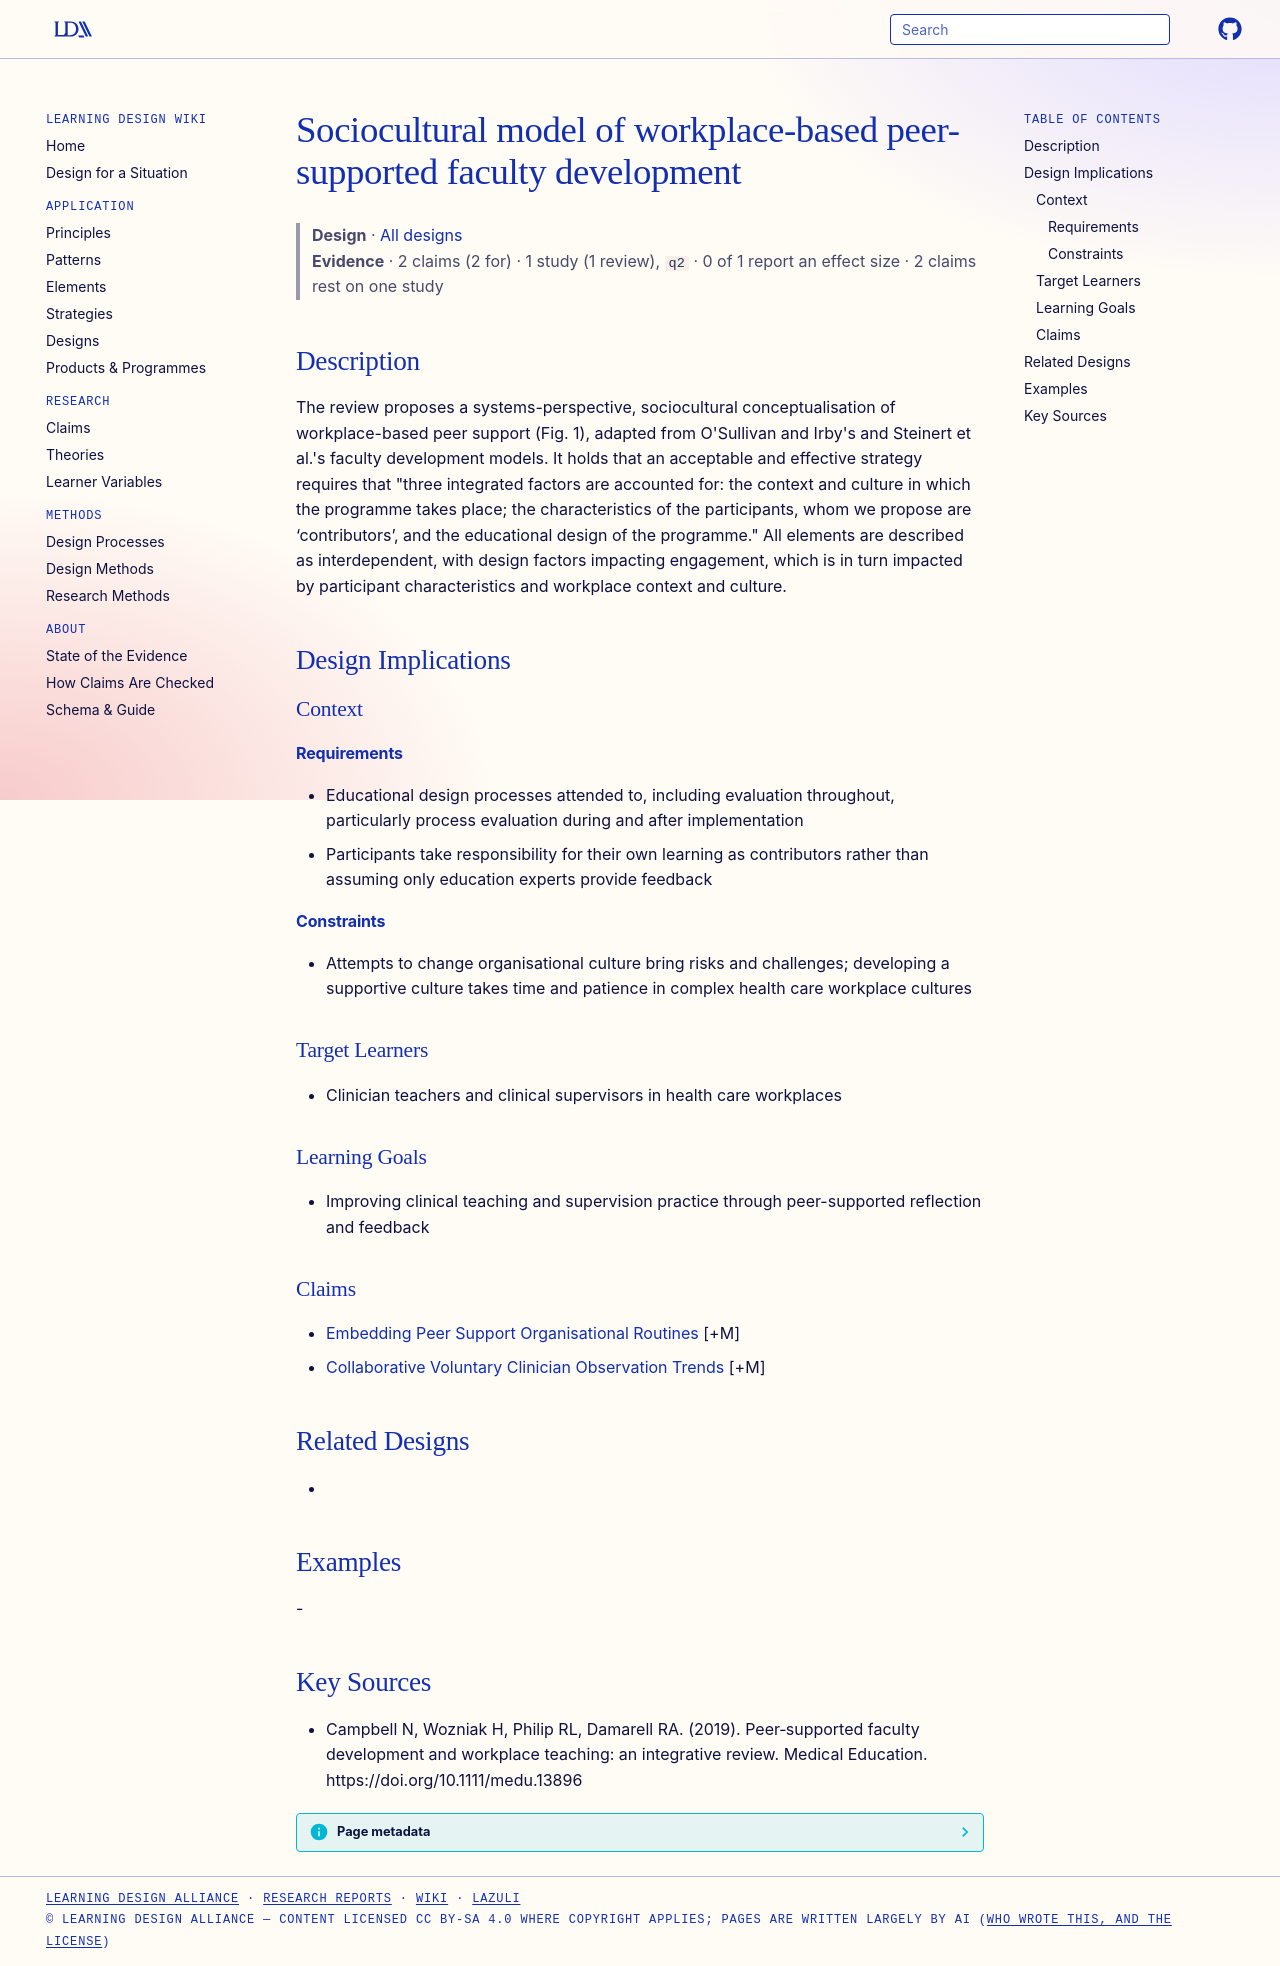

repository: Learning-Design-Alliance/learning-wiki · page: designs/sociocultural-model-peer-supported-faculty-development/index.html · generator: mkdocs

---
type: design
id: sociocultural-model-peer-supported-faculty-development
title: Sociocultural model of workplace-based peer-supported faculty development
description: The review proposes a systems-perspective, sociocultural conceptualisation of workplace-based peer support (Fig.
status: review
generated:
  by: "process:settle-candidates"
  at: 2026-11-08
sources:
  - id: campbell-n-2019
    resource: "https://doi.org/10.1111/medu.13896"
    title: "Campbell N, Wozniak H, Philip RL, Damarell RA. (2019). Peer‐supported faculty development and workplace teaching: an integrative review. Medical Education. https://doi.org/10.1111/medu.13896"
    author: Campbell N, Wozniak H, Philip RL, Damarell RA
---

# Sociocultural model of workplace-based peer-supported faculty development

> **Design** · [All designs](index.md)
> **Evidence** · 2 claims (2 for) · 1 study (1 review), `q2` · 0 of 1 report an effect size · 2 claims rest on one study

## Description
The review proposes a systems-perspective, sociocultural conceptualisation of workplace-based peer support (Fig. 1), adapted from O'Sullivan and Irby's and Steinert et al.'s faculty development models. It holds that an acceptable and effective strategy requires that "three integrated factors are accounted for: the context and culture in which the programme takes place; the characteristics of the participants, whom we propose are ‘contributors’, and the educational design of the programme." All elements are described as interdependent, with design factors impacting engagement, which is in turn impacted by participant characteristics and workplace context and culture.

## Design Implications

### Context
#### Requirements
- Educational design processes attended to, including evaluation throughout, particularly process evaluation during and after implementation
- Participants take responsibility for their own learning as contributors rather than assuming only education experts provide feedback
#### Constraints
- Attempts to change organisational culture bring risks and challenges; developing a supportive culture takes time and patience in complex health care workplace cultures

### Target Learners
- Clinician teachers and clinical supervisors in health care workplaces

### Learning Goals
- Improving clinical teaching and supervision practice through peer-supported reflection and feedback

### Claims
- [Embedding Peer Support Organisational Routines](../claims/embedding-peer-support-organisational-routines.md) [+M]
- [Collaborative Voluntary Clinician Observation Trends](../claims/collaborative-voluntary-clinician-observation-trends.md) [+M]

## Related Designs
- 

## Examples
-

## Key Sources
- Campbell N, Wozniak H, Philip RL, Damarell RA. (2019). Peer‐supported faculty development and workplace teaching: an integrative review. Medical Education. https://doi.org/10.1111/medu.13896
